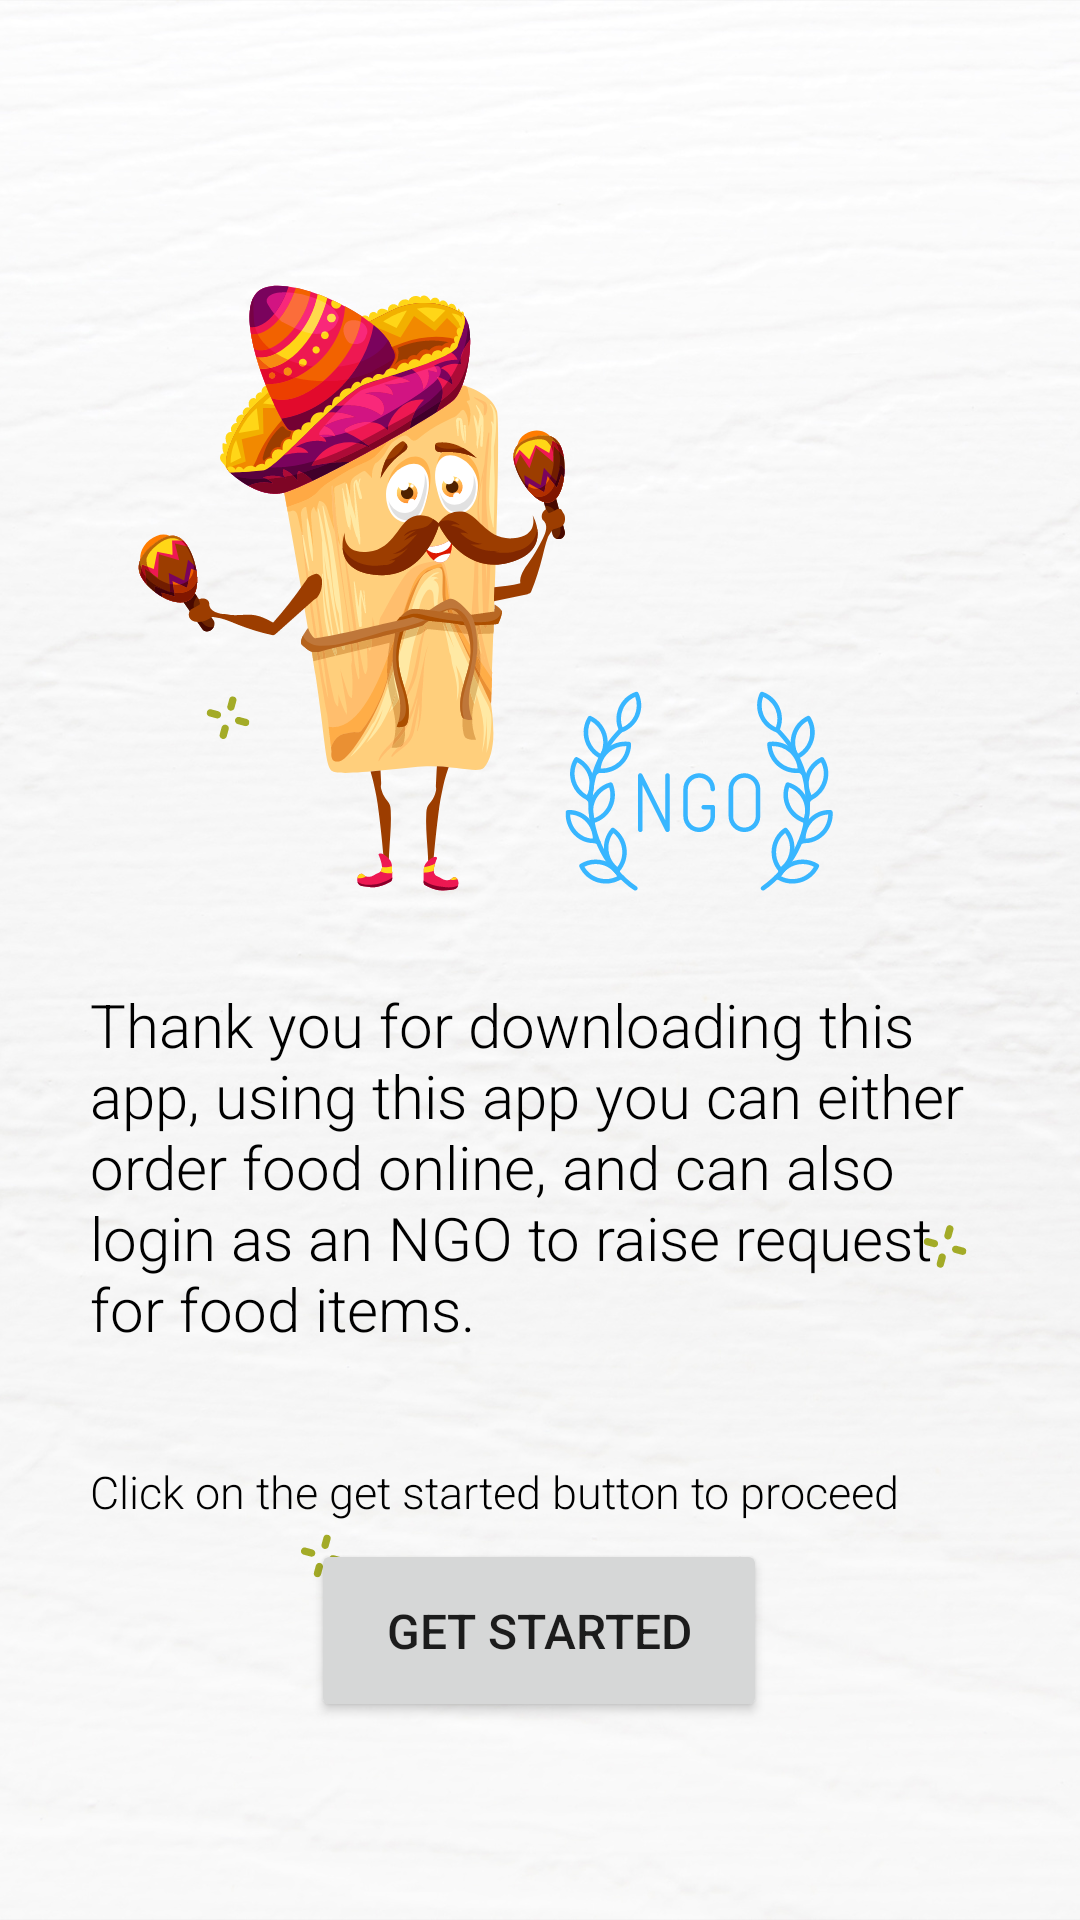

Produce the Android XML layout that renders to this screen, including the resource entries it uses.
<!-- AndroidManifest.xml: application theme Theme.FOODWRAP -->
<!-- res/layout/activity_get_started.xml -->
<?xml version="1.0" encoding="utf-8"?>
<androidx.constraintlayout.widget.ConstraintLayout xmlns:android="http://schemas.android.com/apk/res/android"
    xmlns:app="http://schemas.android.com/apk/res-auto"
    xmlns:tools="http://schemas.android.com/tools"
    android:layout_width="match_parent"
    android:layout_height="match_parent"
    android:background="@drawable/getstarted"
    tools:context=".GetStartedActivity">

    <Button
        android:textSize="16sp"
        android:id="@+id/button"
        android:layout_width="152dp"
        android:layout_height="61dp"
        android:text="get started"
        app:layout_constraintBottom_toBottomOf="parent"
        app:layout_constraintEnd_toEndOf="parent"
        app:layout_constraintHorizontal_bias="0.498"
        app:layout_constraintStart_toStartOf="parent"
        app:layout_constraintTop_toTopOf="parent"
        app:layout_constraintVertical_bias="0.886" />

    <TextView
        android:id="@+id/textView"
        android:layout_width="match_parent"
        android:layout_height="wrap_content"
        android:layout_marginRight="30dp"
        android:layout_marginLeft="30dp"
        android:fontFamily="sans-serif-light"
        android:text="Thank you for downloading this app, using this app you can either order food online, and can also login as an NGO to raise request for food items."
        android:textColor="@color/black"
        android:textSize="20sp"
        app:layout_constraintBottom_toBottomOf="parent"
        app:layout_constraintEnd_toEndOf="parent"
        app:layout_constraintHorizontal_bias="0.495"
        app:layout_constraintStart_toStartOf="parent"
        app:layout_constraintTop_toTopOf="parent"
        app:layout_constraintVertical_bias="0.633" />

    <TextView
        android:id="@+id/textView2"
        android:layout_marginLeft="30dp"
        android:layout_marginRight="30dp"
        android:layout_width="match_parent"
        android:layout_height="wrap_content"
        android:fontFamily="sans-serif-light"
        android:text="Click on the get started button to proceed"
        android:textColor="@color/black"
        android:textSize="15sp"
        app:layout_constraintBottom_toBottomOf="parent"
        app:layout_constraintEnd_toEndOf="parent"
        app:layout_constraintHorizontal_bias="0.489"
        app:layout_constraintStart_toStartOf="parent"
        app:layout_constraintTop_toTopOf="parent"
        app:layout_constraintVertical_bias="0.786" />

</androidx.constraintlayout.widget.ConstraintLayout>
<!-- resources referenced by this layout -->
<resources>
  <color name="black">#FF000000</color>
  <!-- drawable getstarted: png bitmap (drawable, 708795 bytes) -->
  <style name="Theme.FOODWRAP" parent="Theme.MaterialComponents.DayNight.DarkActionBar">
          
          <item name="colorPrimary">@color/purple_500</item>
          <item name="colorPrimaryVariant">@color/purple_700</item>
          <item name="colorOnPrimary">@color/white</item>
          
          <item name="colorSecondary">@color/teal_200</item>
          <item name="colorSecondaryVariant">@color/teal_700</item>
          <item name="colorOnSecondary">@color/black</item>
          
          <item name="android:statusBarColor" tools:targetApi="l">?attr/colorPrimaryVariant</item>
          
      </style>
  <color name="purple_500">#FF6200EE</color>
  <color name="purple_700">#FF3700B3</color>
  <color name="white">#FFFFFFFF</color>
  <color name="teal_200">#FF03DAC5</color>
  <color name="teal_700">#FF018786</color>
</resources>
